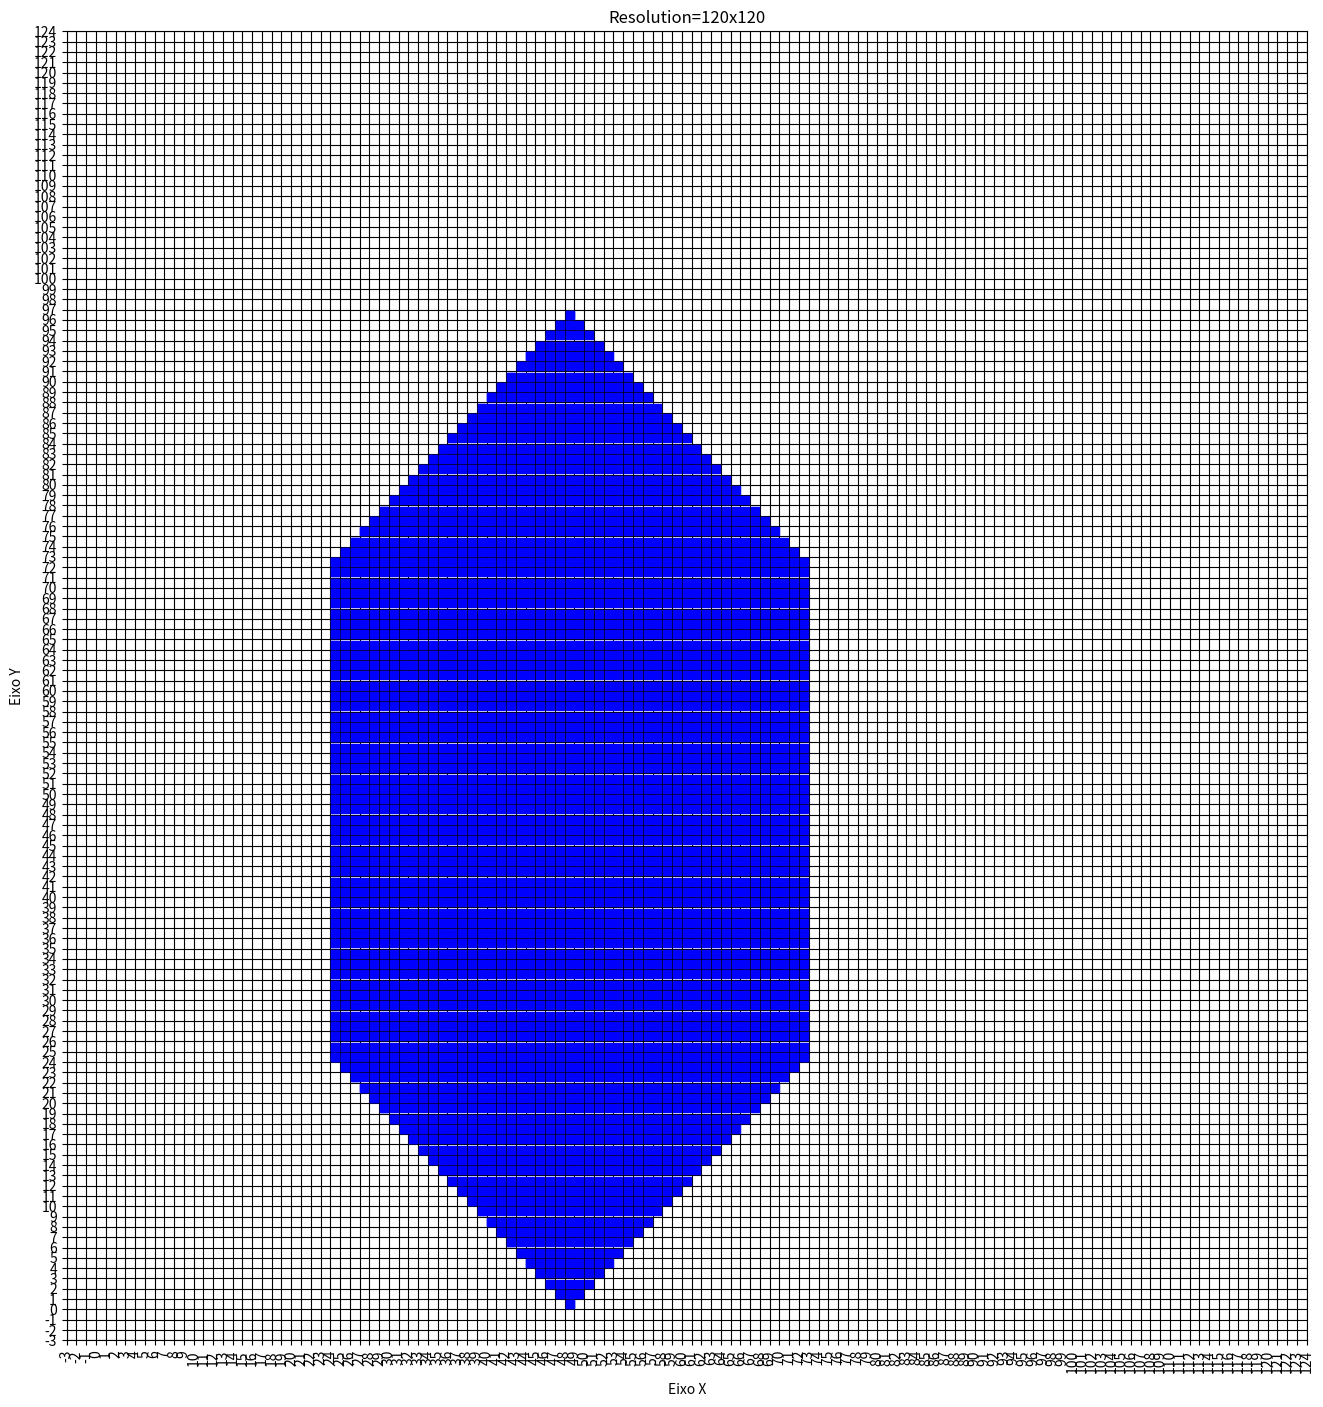

Recreate this plot in Python.
import matplotlib as mpl
mpl.use('Agg')  
import matplotlib.pyplot as plt
from math import floor
import numpy as np

def createPointsFragments(x,y):
  xm = floor(x)
  ym = floor(y)

  arrayPointsRasterized[xm][ym] = 1

  listxp.append(xm + 0.5)
  listyp.append(ym + 0.5)
  
def polygonInside():
  counter = 0
  for j in range(len(arrayPointsRasterized[0])):
    listxp.clear()
    listyp.clear()
    counter = 0
    for i in range(len(arrayPointsRasterized)):
      if arrayPointsRasterized[i][j] == 1:
        counter += 1

      resto = counter % 2
      if resto != 0:
        arrayPointsRasterized[i][j] = 1
        createPointsFragments(i, j)

    if (counter % 2 == 0):
      plt.plot(listxp,listyp, 'bs')
  
def plot():
  plt.title('Resolution={}x{}'.format(resolucao,resolucao))
  plt.margins(x=0, y=0)
  plt.ylabel('Eixo Y', labelpad = 7)
  plt.xlabel('Eixo X', labelpad = 7)
  plt.grid(color = 'black', linestyle = '-', linewidth = 0.8)
  plt.xticks(range(-3, resolucao + 5), rotation='vertical')
  plt.yticks(range(-3, resolucao + 5))
  fig.savefig('hexagonResized120x120.png')

n = 6 #coeficiente de resolução
resolucao = 20*n

arrayPointsRasterized = np.zeros((resolucao + 1, resolucao + 1))

# RESOLUCOES: 20x20, 60x60, 120x120

# fig = plt.figure(figsize=(10, 7))

progAritim1 = 10 + ( (n - 2) - 1)*2
progAritim2 = 7 + (n - 1)*2

fig = plt.figure(figsize=(progAritim1, progAritim2))

# ARRAY TO STORE FIGURES THAT WILL BE PLOTTED
arrayPontos = [
  # RETA 01 - CRESCENTE - DeltaX > DeltaY
  # [0,5],
  # [20,20]

  # RETA 02 - DECRESCENTE - DeltaX > DeltaY
  # [3,20],
  # [18,13]

  # RETA 03 - CRESCENTE - DeltaX < DeltaY
  # [5,2],
  # [12,20]

  # RETA 04 - DECRESCENTE - DeltaX < DeltaY
  # [14,2],
  # [2, 17]

  # RETA 05 - CRESCENTE - DeltaX = DeltaY
  # [0,0],
  # [20, 20]

  # RETA 06 - DeltaY = 0
  # [2,4],
  # [20, 4]

  # RETA 07 - DeltaX = 0
  # [6,1],
  # [6, 20]
  
  # TRIANGULO 01
  # [0, 0],
  # [20,0],
  # [10,17.32]

  # TRIANGULO 02
  # [0, 0],
  # [12,0],
  # [6, 10.392]

  # QUADRADO 01
  # [0, 0],
  # [10,0],
  # [10,10],
  # [0,10],

  # QUADRADO 02
  # [0, 0],
  # [20,0],
  # [20,20],
  # [0,20],

  # HEXAGONO 01
  # [0, 5],
  # [5,0],
  # [15,0],
  # [20,5],
  # [15,10],
  # [5,10],

  # HEXAGONO 02
  [4,12],
  [4,4],
  [8,0],
  [12,4],
  [12,12],
  [8, 16],
]

# TO NOT RESIZE POLYGON, COMMENT CODE BELOW
for i in range(len(arrayPontos)):
  # IF IT IS AN HEXAGON, COMMENT CODE BELOW
  # if i == 0:
  #   continue
  arrayPontos[i][0] = arrayPontos[i][0] * n
  arrayPontos[i][1] = arrayPontos[i][1] * n

rangeLoop = len(arrayPontos)

for i in range(rangeLoop):
  X1 = arrayPontos[i][0]
  Y1 = arrayPontos[i][1]
  X = X1
  Y = Y1
  try:
    X2 = arrayPontos[i+1][0]
    Y2 = arrayPontos[i+1][1]
  except IndexError:
    X2 = arrayPontos[0][0]
    Y2 = arrayPontos[0][1]
    
  if(X2 - X1 != 0):
    deltaX= (X2-X1)
  else:
    deltaX = 0
  
  if(Y2 - Y1 != 0):
    deltaY= (Y2-Y1)
  else:
    deltaY=0
  
  if deltaX==0:
    M=0
  else:
    M = deltaY/deltaX
  B= Y-M*X
  
  listxp = []
  listyp = []

  createPointsFragments(X,Y)
  if(abs(deltaX) > abs(deltaY)):
    if (X < X2):
      while(X < X2):
        X=X+1
        Y=M*X + B
        if (X > X2):
          continue
        createPointsFragments(X,Y)
    else:
      while(X > X2):
        X=X-1
        Y=M*X + B
        
        if (X < 0 or Y < 0):
          continue
          
        createPointsFragments(X,Y)
  else:
    if (Y < Y2):
      while(Y < Y2):
        Y=Y+1
        if M==0:
          X = X2
        else:
          X=(Y-B)/M

        if (Y > Y2):
          continue
        
        createPointsFragments(X,Y)
    else:
      while(Y > Y2):
        Y=Y-1
        if M==0:
          X = X2
        else:
          X=(Y-B)/M
          
        if (X < 0 or Y < 0):
          continue
          
        createPointsFragments(X,Y)

  plt.plot(listxp,listyp, 'bs')

polygonInside()
plot()